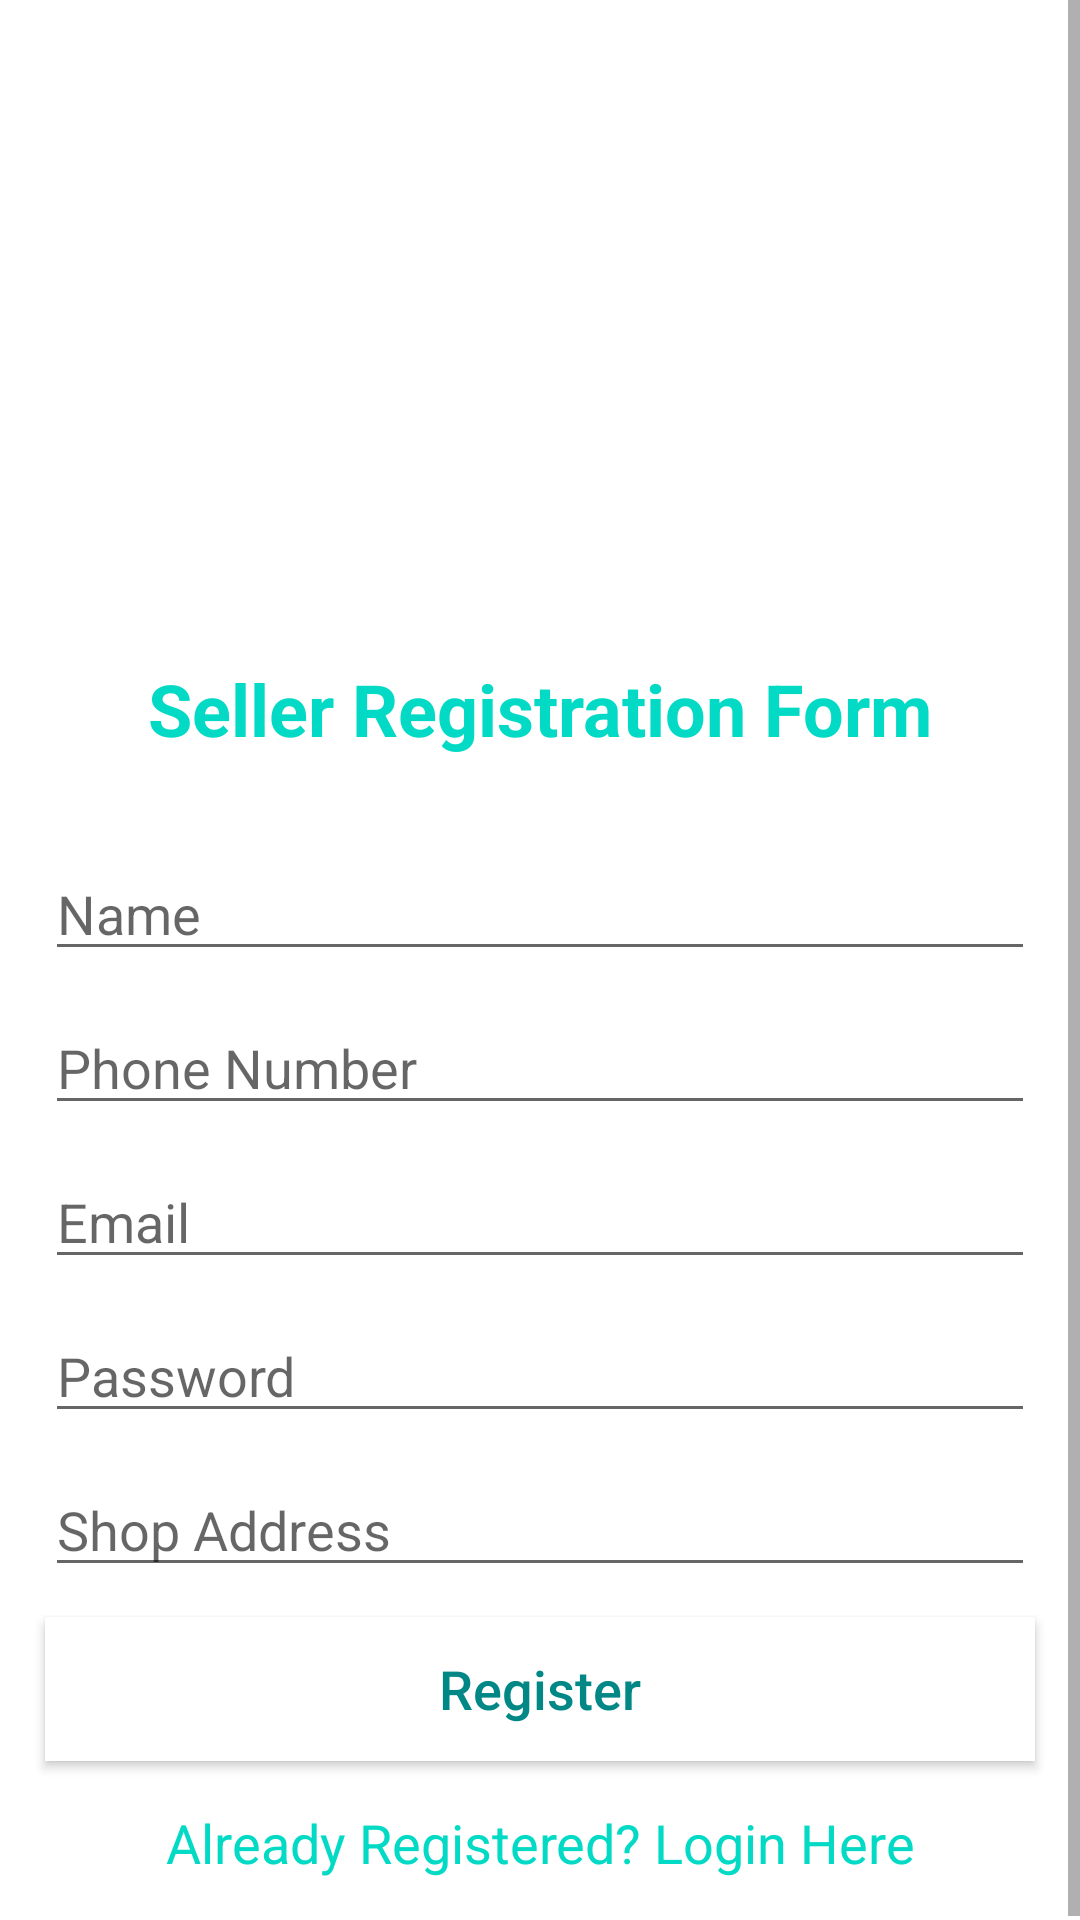

Android layout source for this screen:
<!-- AndroidManifest.xml: activity theme Theme.EcommerceApp.NoActionBar -->
<!-- res/layout/activity_seller_registration.xml -->
<?xml version="1.0" encoding="utf-8"?>
<ScrollView xmlns:android="http://schemas.android.com/apk/res/android"
    xmlns:app="http://schemas.android.com/apk/res-auto"
    xmlns:tools="http://schemas.android.com/tools"
    android:layout_width="match_parent"
    android:layout_height="match_parent"
    tools:context="sellers.SellerRegistrationActivity">

    <RelativeLayout
        android:layout_width="match_parent"
        android:layout_height="match_parent">




    <ImageView
        android:id="@+id/seller_image"
        android:layout_width="wrap_content"
        android:layout_height="200dp"
        android:src="@drawable/seller"
        android:scaleType="centerCrop"/>

    <TextView
        android:id="@+id/seller_title"
        android:layout_width="match_parent"
        android:layout_height="wrap_content"
        android:textStyle="bold"
        android:textSize="24sp"
        android:text="Seller Registration Form"
        android:layout_margin="20dp"
        android:gravity="center"
        android:layout_below="@+id/seller_image"
        android:textColor="@color/teal_200"/>

    <EditText
        android:id="@+id/seller_name"
        android:layout_width="match_parent"
        android:layout_height="wrap_content"
        android:layout_marginLeft="15dp"
        android:layout_marginRight="15dp"
        android:layout_below="@+id/seller_title"
        android:hint="Name"
        android:textSize="18sp"
        android:layout_marginTop="10dp"
        android:inputType="text"/>

    <EditText
        android:id="@+id/seller_phone"
        android:layout_width="match_parent"
        android:layout_height="wrap_content"
        android:layout_marginLeft="15dp"
        android:layout_marginRight="15dp"
        android:layout_below="@+id/seller_name"
        android:hint="Phone Number"
        android:textSize="18sp"
        android:layout_marginTop="10dp"
        android:inputType="number"/>

    <EditText
        android:id="@+id/seller_email"
        android:layout_width="match_parent"
        android:layout_height="wrap_content"
        android:layout_marginLeft="15dp"
        android:layout_marginRight="15dp"
        android:layout_below="@+id/seller_phone"
        android:hint="Email"
        android:textSize="18sp"
        android:layout_marginTop="10dp"
        android:inputType="textEmailAddress"/>

    <EditText
        android:id="@+id/seller_password"
        android:layout_width="match_parent"
        android:layout_height="wrap_content"
        android:layout_marginLeft="15dp"
        android:layout_marginRight="15dp"
        android:layout_below="@+id/seller_email"
        android:hint="Password"
        android:textSize="18sp"
        android:layout_marginTop="10dp"
        android:inputType="text"/>

    <EditText
        android:id="@+id/seller_address"
        android:layout_width="match_parent"
        android:layout_height="wrap_content"
        android:layout_marginLeft="15dp"
        android:layout_marginRight="15dp"
        android:layout_below="@+id/seller_password"
        android:hint="Shop Address"
        android:textSize="18sp"
        android:layout_marginTop="10dp"
        android:inputType="text"/>

    <androidx.appcompat.widget.AppCompatButton
        android:id="@+id/seller_registration_button"
        android:layout_width="match_parent"
        android:layout_height="wrap_content"
        android:layout_marginLeft="15dp"
        android:layout_marginRight="15dp"
        android:layout_below="@+id/seller_address"
        android:text="Register"
        android:textSize="18sp"
        android:background="@color/white"
        android:textColor="@color/teal_700"
        android:textAllCaps="false"
        android:layout_marginTop="10dp"/>

    <TextView
        android:id="@+id/seller_already_registered_textview"
        android:layout_width="match_parent"
        android:layout_height="wrap_content"
        android:layout_marginLeft="15dp"
        android:layout_marginRight="15dp"
        android:text="Already Registered? Login Here"
        android:layout_margin="15dp"
        android:gravity="center"
        android:textSize="18sp"
        android:layout_below="@+id/seller_registration_button"
        android:textColor="@color/teal_200"
        android:textAllCaps="false"
        android:layout_marginTop="10dp"/>

    </RelativeLayout>
</ScrollView>
<!-- resources referenced by this layout -->
<resources>
  <color name="teal_200">#FF03DAC5</color>
  <color name="teal_700">#FF018786</color>
  <color name="white">#FFFFFFFF</color>
  <style name="Theme.EcommerceApp.NoActionBar">
  
      </style>
</resources>
